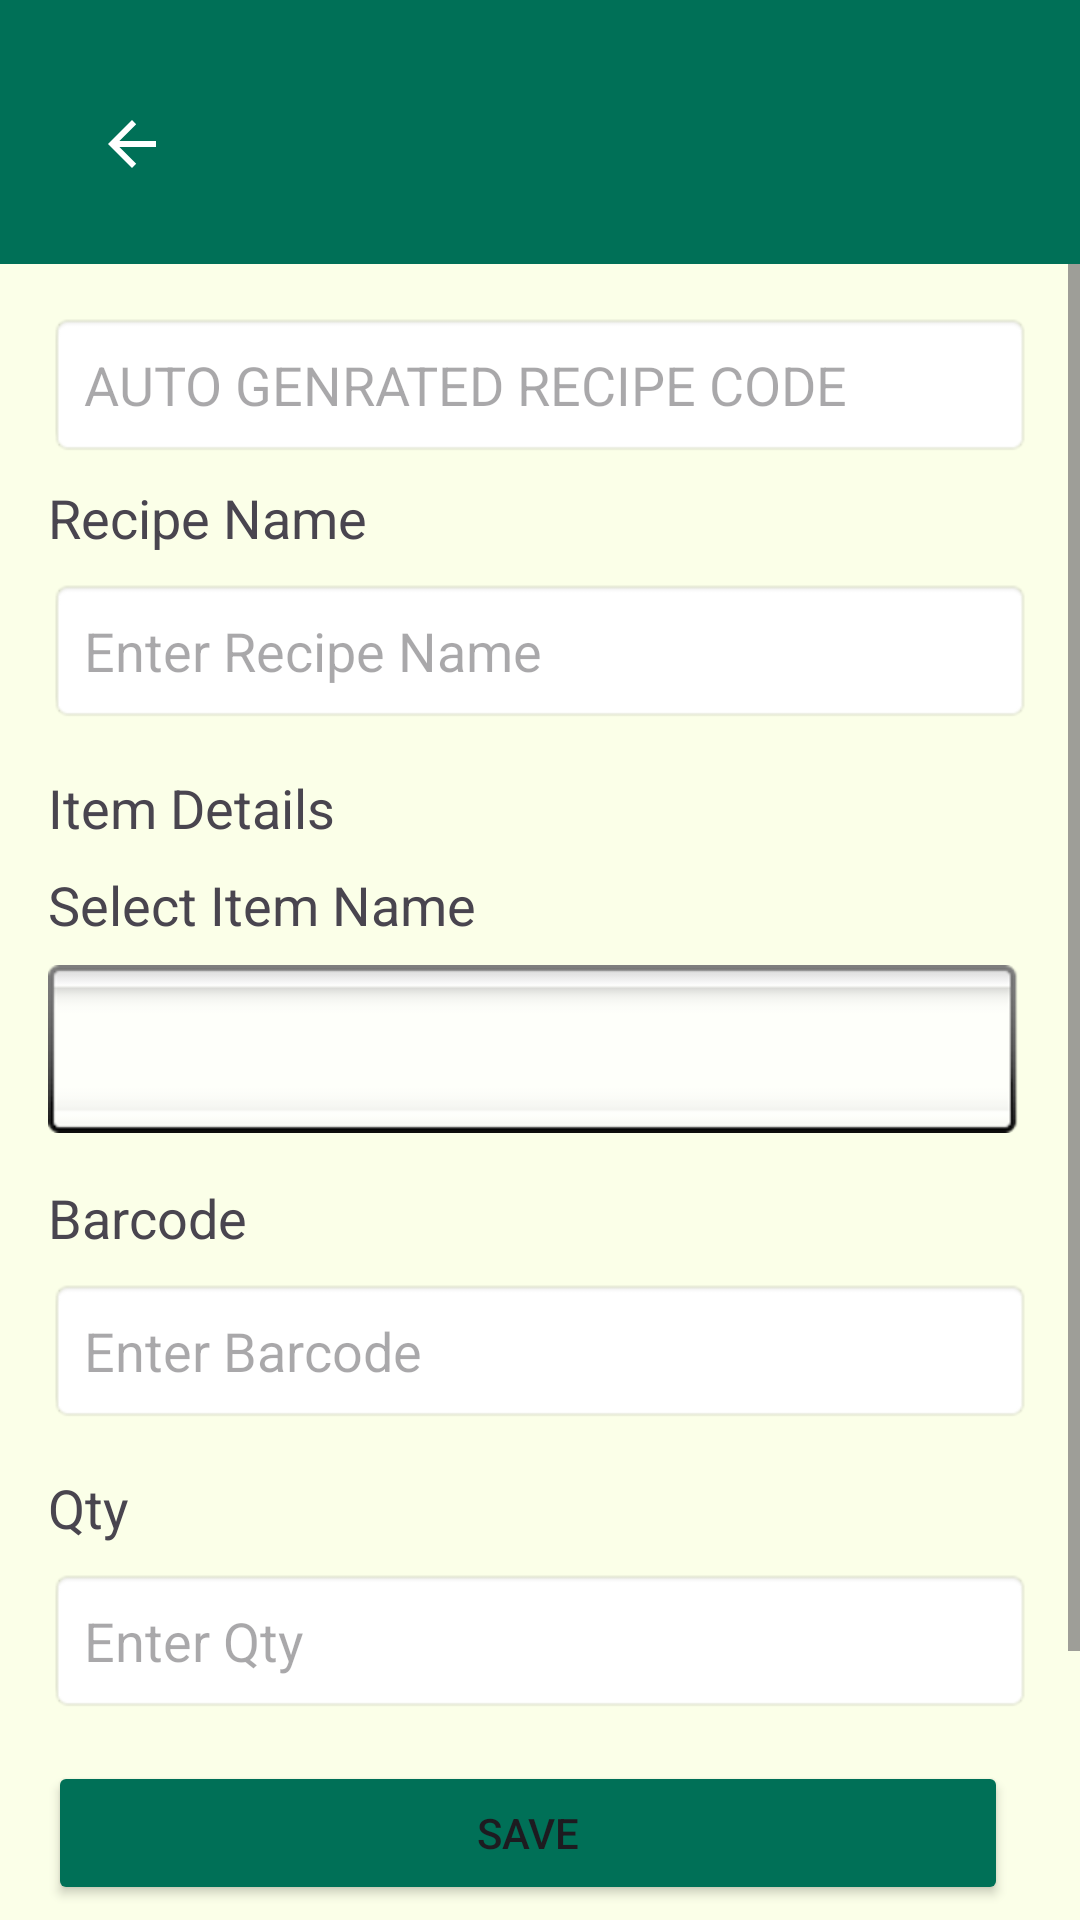

Produce the Android XML layout that renders to this screen, including the resource entries it uses.
<!-- AndroidManifest.xml: application theme Theme.StoreManagment -->
<!-- res/layout/activity_recipiesactivity2.xml -->
<?xml version="1.0" encoding="utf-8"?>
<androidx.constraintlayout.widget.ConstraintLayout
    xmlns:android="http://schemas.android.com/apk/res/android"
    xmlns:app="http://schemas.android.com/apk/res-auto"
    xmlns:tools="http://schemas.android.com/tools"
    android:id="@+id/main"
    android:layout_width="match_parent"
    android:layout_height="match_parent"
    tools:context=".recipiesactivity">

    
    <androidx.appcompat.widget.Toolbar
        android:id="@+id/toolbar"
        android:layout_width="0dp"
        android:layout_height="wrap_content"
        android:background="@color/custom_green"
        android:elevation="4dp"
        android:padding="16dp"
        app:layout_constraintEnd_toEndOf="parent"
        app:layout_constraintStart_toStartOf="parent"
        app:layout_constraintTop_toTopOf="parent"
        app:navigationIcon="?attr/homeAsUpIndicator"
        app:popupTheme="@style/ThemeOverlay.AppCompat.Light"
        app:theme="@style/ThemeOverlay.AppCompat.Dark.ActionBar" />

    
    <ScrollView
        android:layout_width="0dp"
        android:layout_height="0dp"
        android:background="@color/Lightcareem"
        app:layout_constraintTop_toBottomOf="@id/toolbar"
        app:layout_constraintBottom_toBottomOf="parent"
        app:layout_constraintStart_toStartOf="parent"
        app:layout_constraintEnd_toEndOf="parent">

        <LinearLayout
            android:layout_width="match_parent"
            android:layout_height="wrap_content"
            android:orientation="vertical"
            android:padding="16dp">

            


            <EditText
                android:id="@+id/editRecipeCodee"
                android:layout_width="match_parent"
                android:layout_height="wrap_content"
                android:hint="AUTO GENRATED RECIPE CODE"
                android:inputType="text"
                android:focusable="false"
                android:focusableInTouchMode="false"
                android:clickable="false"
                android:padding="12dp"
                android:minHeight="48dp"
                android:background="@android:drawable/editbox_background"
                android:layout_marginBottom="8dp" />

            
            <TextView
                android:layout_width="wrap_content"
                android:layout_height="wrap_content"
                android:text="Recipe Name"
                android:textSize="18sp"
                android:layout_marginBottom="8dp" />

            <EditText
                android:id="@+id/editRecipeName"
                android:layout_width="match_parent"
                android:layout_height="wrap_content"
                android:hint="Enter Recipe Name"
                android:inputType="text"
                android:padding="12dp"
                android:minHeight="48dp"
                android:background="@android:drawable/editbox_background"
                android:layout_marginBottom="16dp" />

            
            <TextView
                android:layout_width="wrap_content"
                android:layout_height="wrap_content"
                android:text="Item Details"
                android:textSize="18sp"
                android:layout_marginBottom="8dp" />

            
            <TextView
                android:layout_width="wrap_content"
                android:layout_height="wrap_content"
                android:text="Select Item Name"
                android:textSize="18sp"
                android:layout_marginBottom="8dp" />

            <Spinner
                android:id="@+id/itemNameSpinner"
                android:layout_width="match_parent"
                android:layout_height="wrap_content"
                android:padding="12dp"
                android:spinnerMode="dropdown"
                android:minHeight="48dp"
                android:layout_marginBottom="16dp"
                android:background="@android:drawable/spinner_background" />

            
            <TextView
                android:layout_width="wrap_content"
                android:layout_height="wrap_content"
                android:text="Barcode"
                android:textSize="18sp"
                android:layout_marginBottom="8dp" />

            <EditText
                android:id="@+id/editBarcode"
                android:layout_width="match_parent"
                android:layout_height="wrap_content"
                android:hint="Enter Barcode"
                android:inputType="text"
                android:padding="12dp"
                android:minHeight="48dp"
                android:background="@android:drawable/editbox_background"
                android:layout_marginBottom="16dp" />
            <TextView
                android:layout_width="wrap_content"
                android:layout_height="wrap_content"
                android:text="Qty"
                android:textSize="18sp"
                android:layout_marginBottom="8dp" />
            
            <EditText
                android:id="@+id/editQtyy"
                android:layout_width="match_parent"
                android:layout_height="wrap_content"
                android:hint="Enter Qty"
                android:inputType="text"
                android:padding="12dp"
                android:minHeight="48dp"
                android:background="@android:drawable/editbox_background"
                android:layout_marginBottom="16dp" />

            
            <EditText
                android:id="@+id/editItemCodee"
                android:layout_width="match_parent"
                android:layout_height="wrap_content"
                android:hint="Item Code"
                android:inputType="text"
                android:minHeight="48dp"
                android:padding="12dp"
                android:background="@android:drawable/editbox_background"
                android:layout_marginBottom="8dp"
                android:visibility="gone" />

            
            <LinearLayout
                android:layout_width="match_parent"
                android:layout_height="wrap_content"
                android:orientation="horizontal"
                android:layout_marginBottom="16dp"
                android:gravity="center">

                <Button
                    android:id="@+id/btnSave"
                    android:layout_width="0dp"
                    android:layout_height="wrap_content"
                    android:layout_marginEnd="8dp"
                    android:layout_weight="1"
                    android:minHeight="48dp"
                    android:onClick="SaveRightNow"
                    android:backgroundTint="@color/custom_green"
                    android:text="Save" />

            </LinearLayout>

            
            <Button
                android:id="@+id/btnAddItem"
                android:layout_width="wrap_content"
                android:layout_height="wrap_content"
                android:text="Add Item"
                android:backgroundTint="@color/custom_green"
                android:layout_gravity="center"
                android:minHeight="48dp"
                android:minWidth="48dp"
                android:padding="12dp"
                android:onClick="additem"
                android:layout_marginBottom="16dp" />

            
            <androidx.recyclerview.widget.RecyclerView
                android:id="@+id/recyclerView"
                android:layout_width="match_parent"
                android:layout_height="wrap_content"
                android:scrollbars="vertical"
                android:layout_marginBottom="16dp" />

        </LinearLayout>
    </ScrollView>
</androidx.constraintlayout.widget.ConstraintLayout>
<!-- resources referenced by this layout -->
<resources>
  <color name="Lightcareem">#fbffe8</color>
  <color name="custom_green">#007057</color>
  <style name="Theme.StoreManagment" parent="Base.Theme.StoreManagment" />
  <style name="Base.Theme.StoreManagment" parent="Theme.Material3.DayNight.NoActionBar">
          
          <item name="android:statusBarColor">@android:color/transparent</item>
          <item name="android:windowTranslucentStatus">true</item>
          <item name="android:windowDrawsSystemBarBackgrounds">true</item>
      </style>
</resources>
